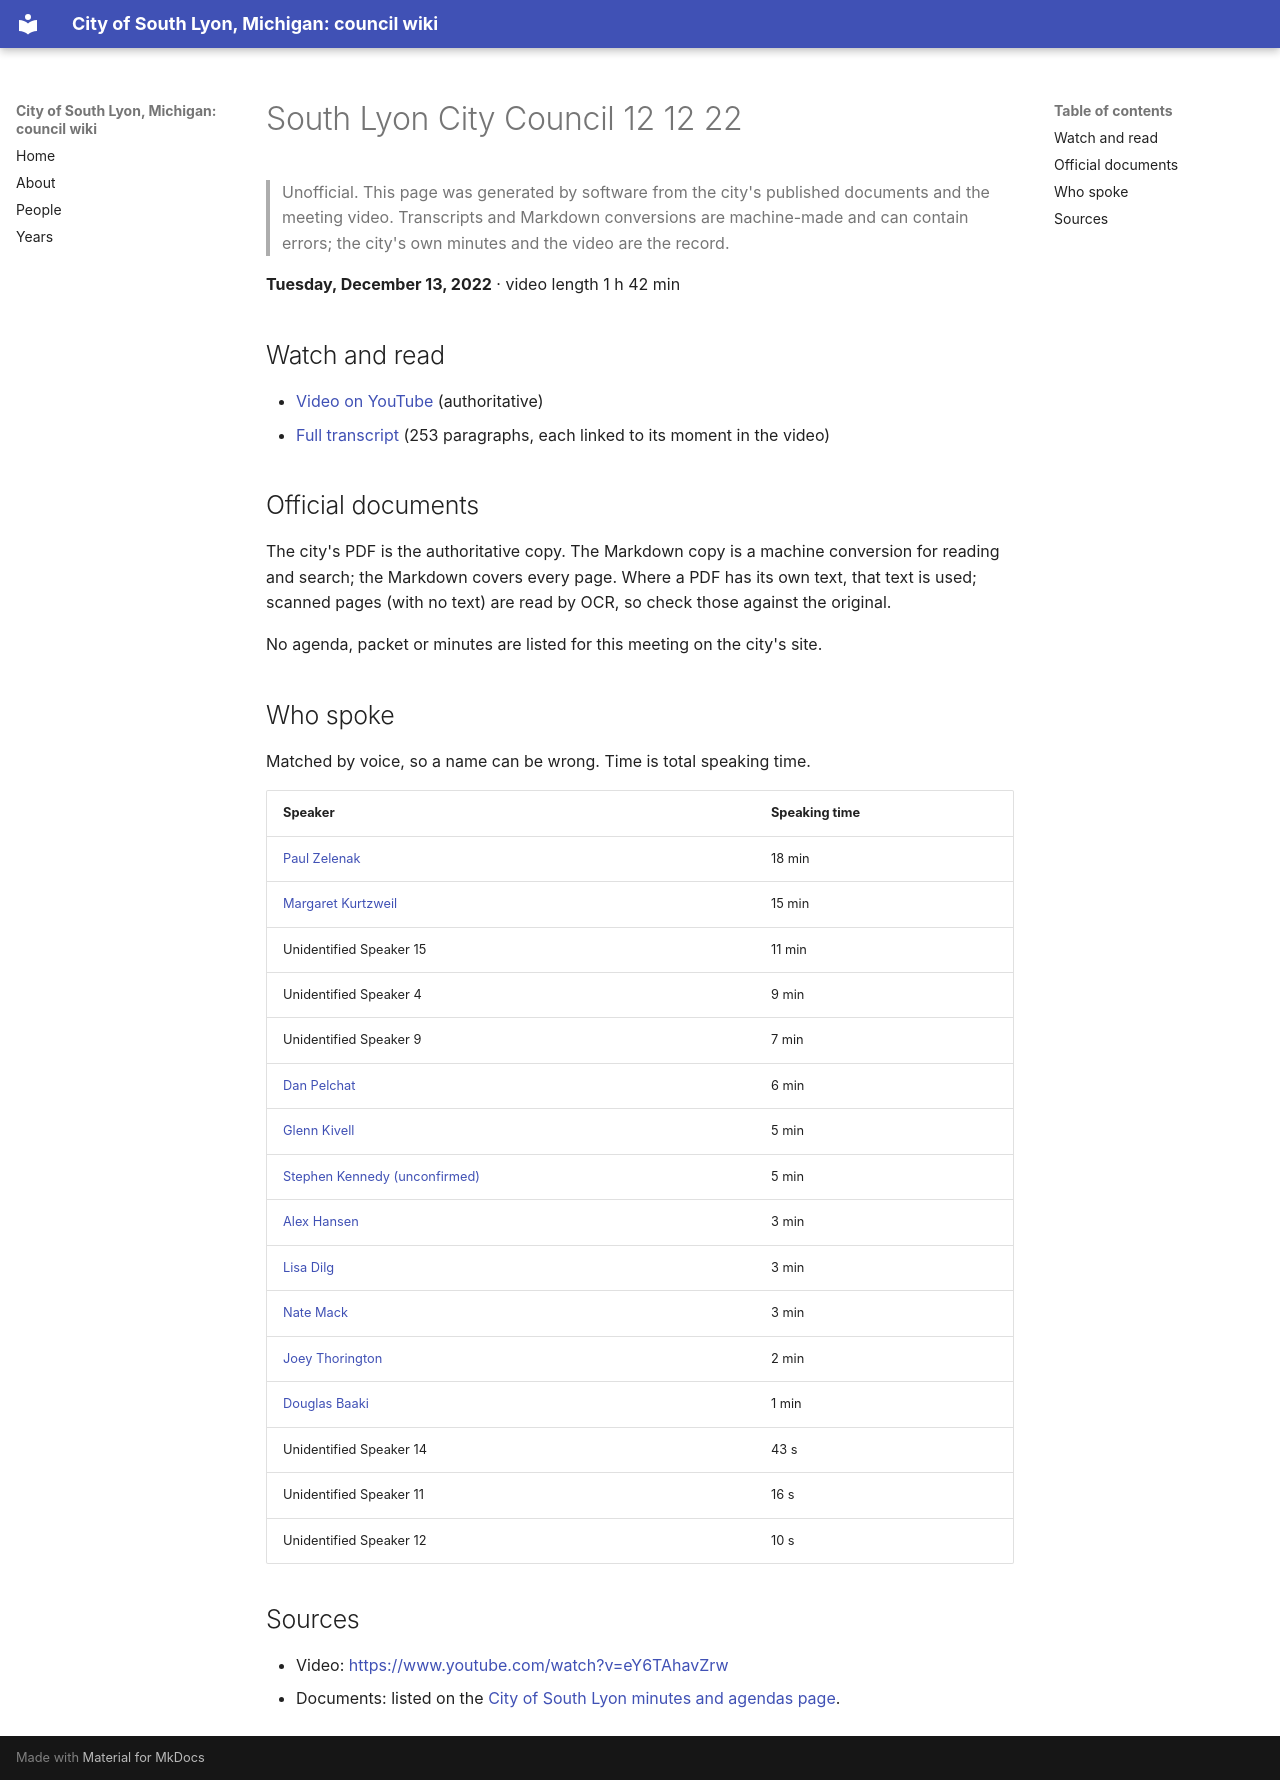

repository: RyanMathewson/city-of-south-lyon-mi-council-wiki · page: meetings/2022/2022-12-13/index.html · generator: mkdocs

---
title: "South Lyon City Council 12 12 22"
meeting_date: "2022-12-13"
video_url: "https://www.youtube.com/watch?v=eY6TAhavZrw"
source_listing: "https://www.southlyonmi.org/government/city_council/city_council_minutes_and_agendas.php"
---


# South Lyon City Council 12 12 22

> Unofficial. This page was generated by software from the city's published documents and the meeting video. Transcripts and Markdown conversions are machine-made and can contain errors; the city's own minutes and the video are the record.

**Tuesday, December 13, 2022** · video length 1 h 42 min

## Watch and read

- [Video on YouTube](https://www.youtube.com/watch?v=eY6TAhavZrw) (authoritative)
- [Full transcript](../../transcripts/2022/2022-12-13.md) (253 paragraphs, each linked to its moment in the video)

## Official documents

The city's PDF is the authoritative copy. The Markdown copy is a machine conversion for reading and search; the Markdown covers every page. Where a PDF has its own text, that text is used; scanned pages (with no text) are read by OCR, so check those against the original.

No agenda, packet or minutes are listed for this meeting on the city's site.

## Who spoke

Matched by voice, so a name can be wrong. Time is total speaking time.

| Speaker | Speaking time |
|---|---|
| [Paul Zelenak](../../people/paul-zelenak.md) | 18 min |
| [Margaret Kurtzweil](../../people/margaret-kurtzweil.md) | 15 min |
| Unidentified Speaker 15 | 11 min |
| Unidentified Speaker 4 | 9 min |
| Unidentified Speaker 9 | 7 min |
| [Dan Pelchat](../../people/dan-pelchat.md) | 6 min |
| [Glenn Kivell](../../people/glenn-kivell.md) | 5 min |
| [Stephen Kennedy (unconfirmed)](../../people/stephen-kennedy.md) | 5 min |
| [Alex Hansen](../../people/alex-hansen.md) | 3 min |
| [Lisa Dilg](../../people/lisa-dilg.md) | 3 min |
| [Nate Mack](../../people/nate-mack.md) | 3 min |
| [Joey Thorington](../../people/joey-thorington.md) | 2 min |
| [Douglas Baaki](../../people/douglas-baaki.md) | 1 min |
| Unidentified Speaker 14 | 43 s |
| Unidentified Speaker 11 | 16 s |
| Unidentified Speaker 12 | 10 s |

## Sources

- Video: [https://www.youtube.com/watch?v=eY6TAhavZrw](https://www.youtube.com/watch?v=eY6TAhavZrw)
- Documents: listed on the [City of South Lyon minutes and agendas page](https://www.southlyonmi.org/government/city_council/city_council_minutes_and_agendas.php).
